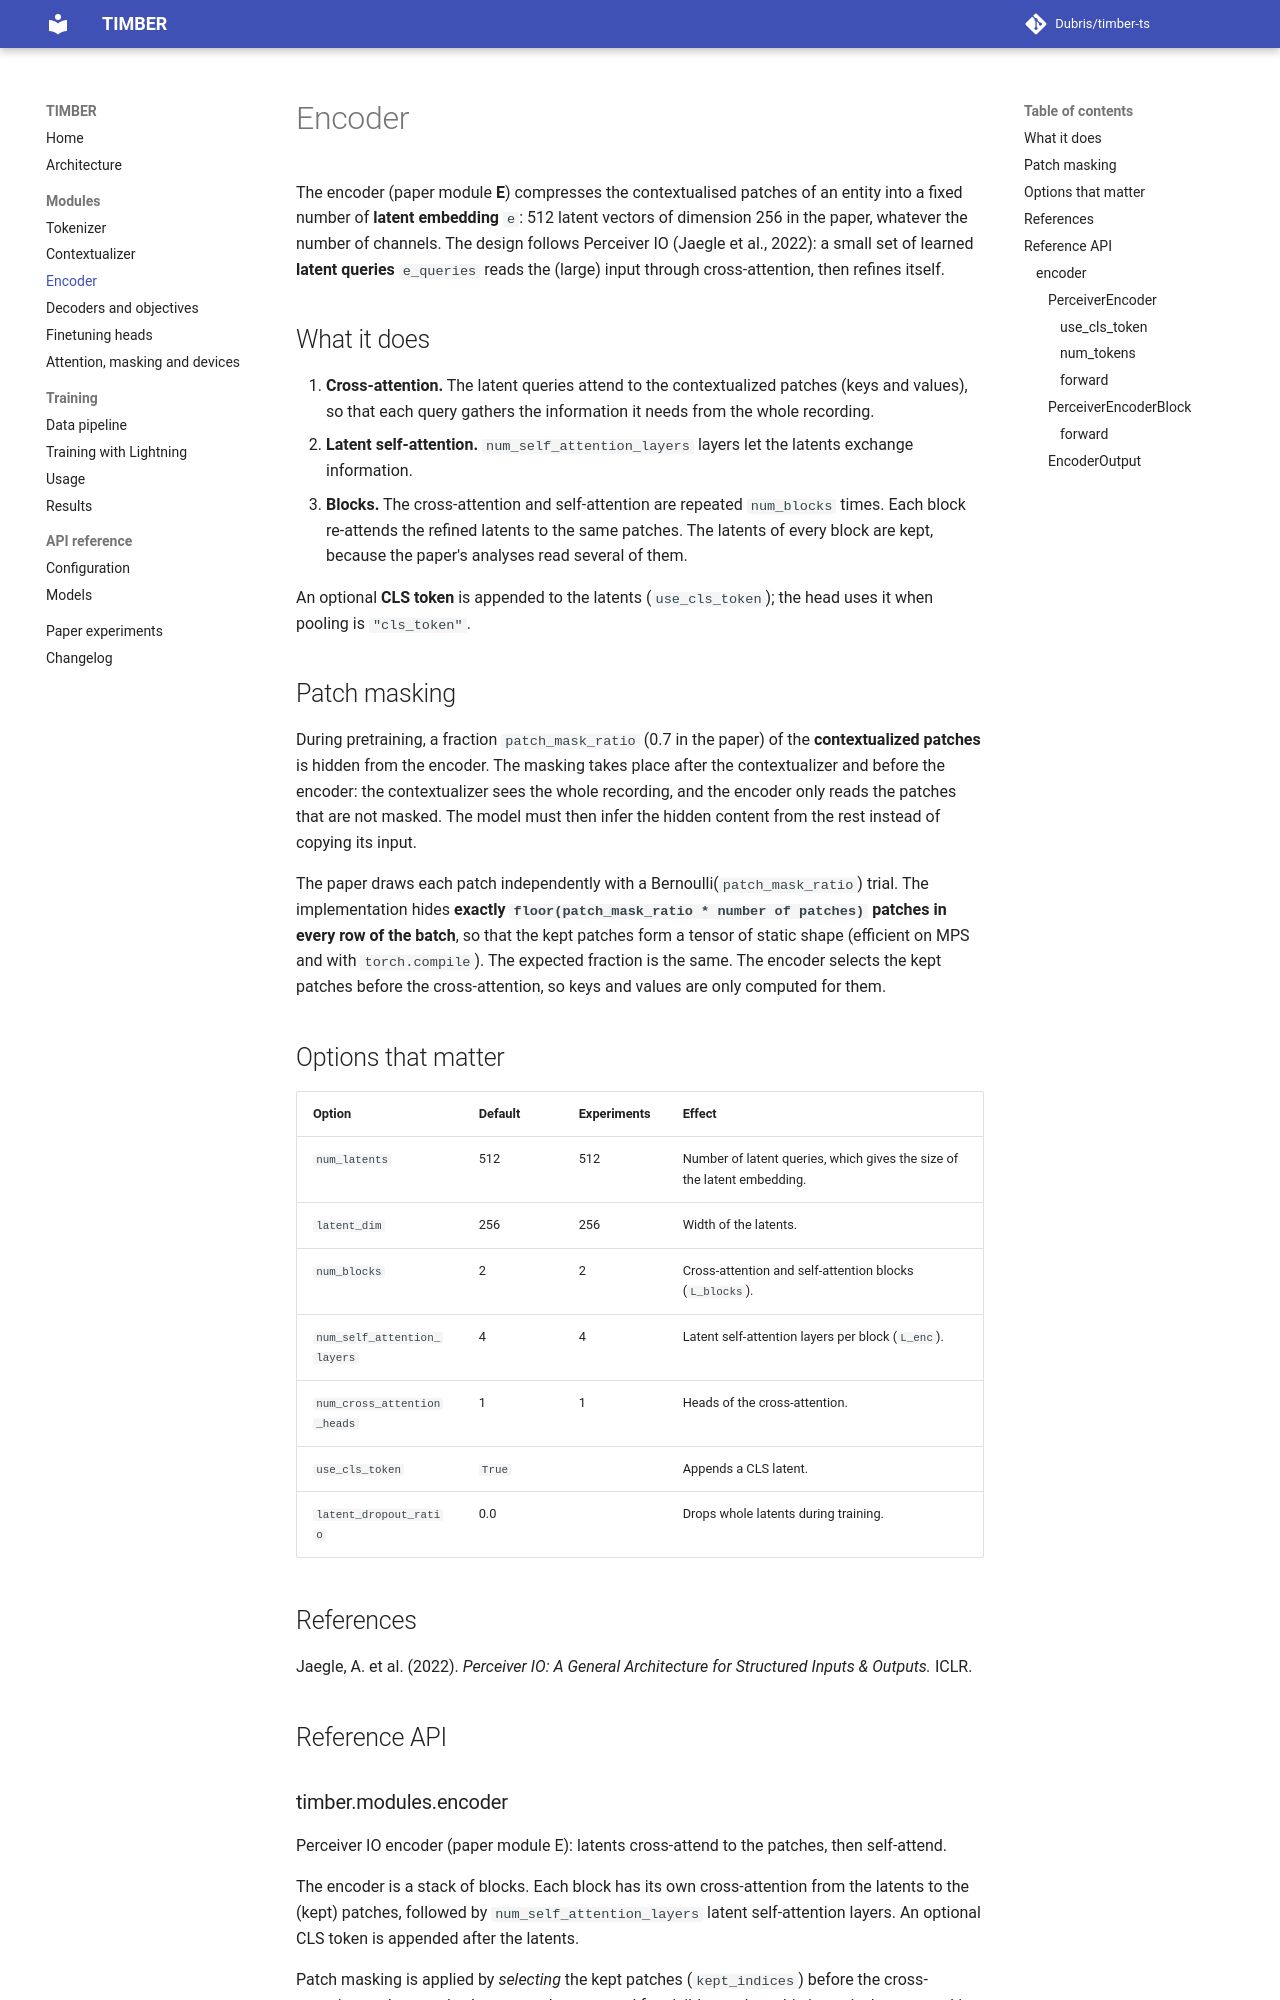

repository: Dubris/timber-ts · page: modules/encoder/index.html · generator: mkdocs

# Encoder

The encoder (paper module **E**) compresses the contextualised patches of an entity into a fixed number of
**latent embedding** `e`: 512 latent vectors of dimension 256 in the paper, whatever the number of channels. The design
follows Perceiver IO (Jaegle et al., 2022): a small set of learned **latent queries** `e_queries` reads the (large) input
through cross-attention, then refines itself.

## What it does

1. **Cross-attention.** The latent queries attend to the contextualized patches (keys and values), so that each query
   gathers the information it needs from the whole recording.
2. **Latent self-attention.** `num_self_attention_layers` layers let the latents exchange information.
3. **Blocks.** The cross-attention and self-attention are repeated `num_blocks` times. Each block re-attends the refined
   latents to the same patches. The latents of every block are kept, because the paper's analyses read several of them.

An optional **CLS token** is appended to the latents (`use_cls_token`); the head uses it when pooling is `"cls_token"`.
